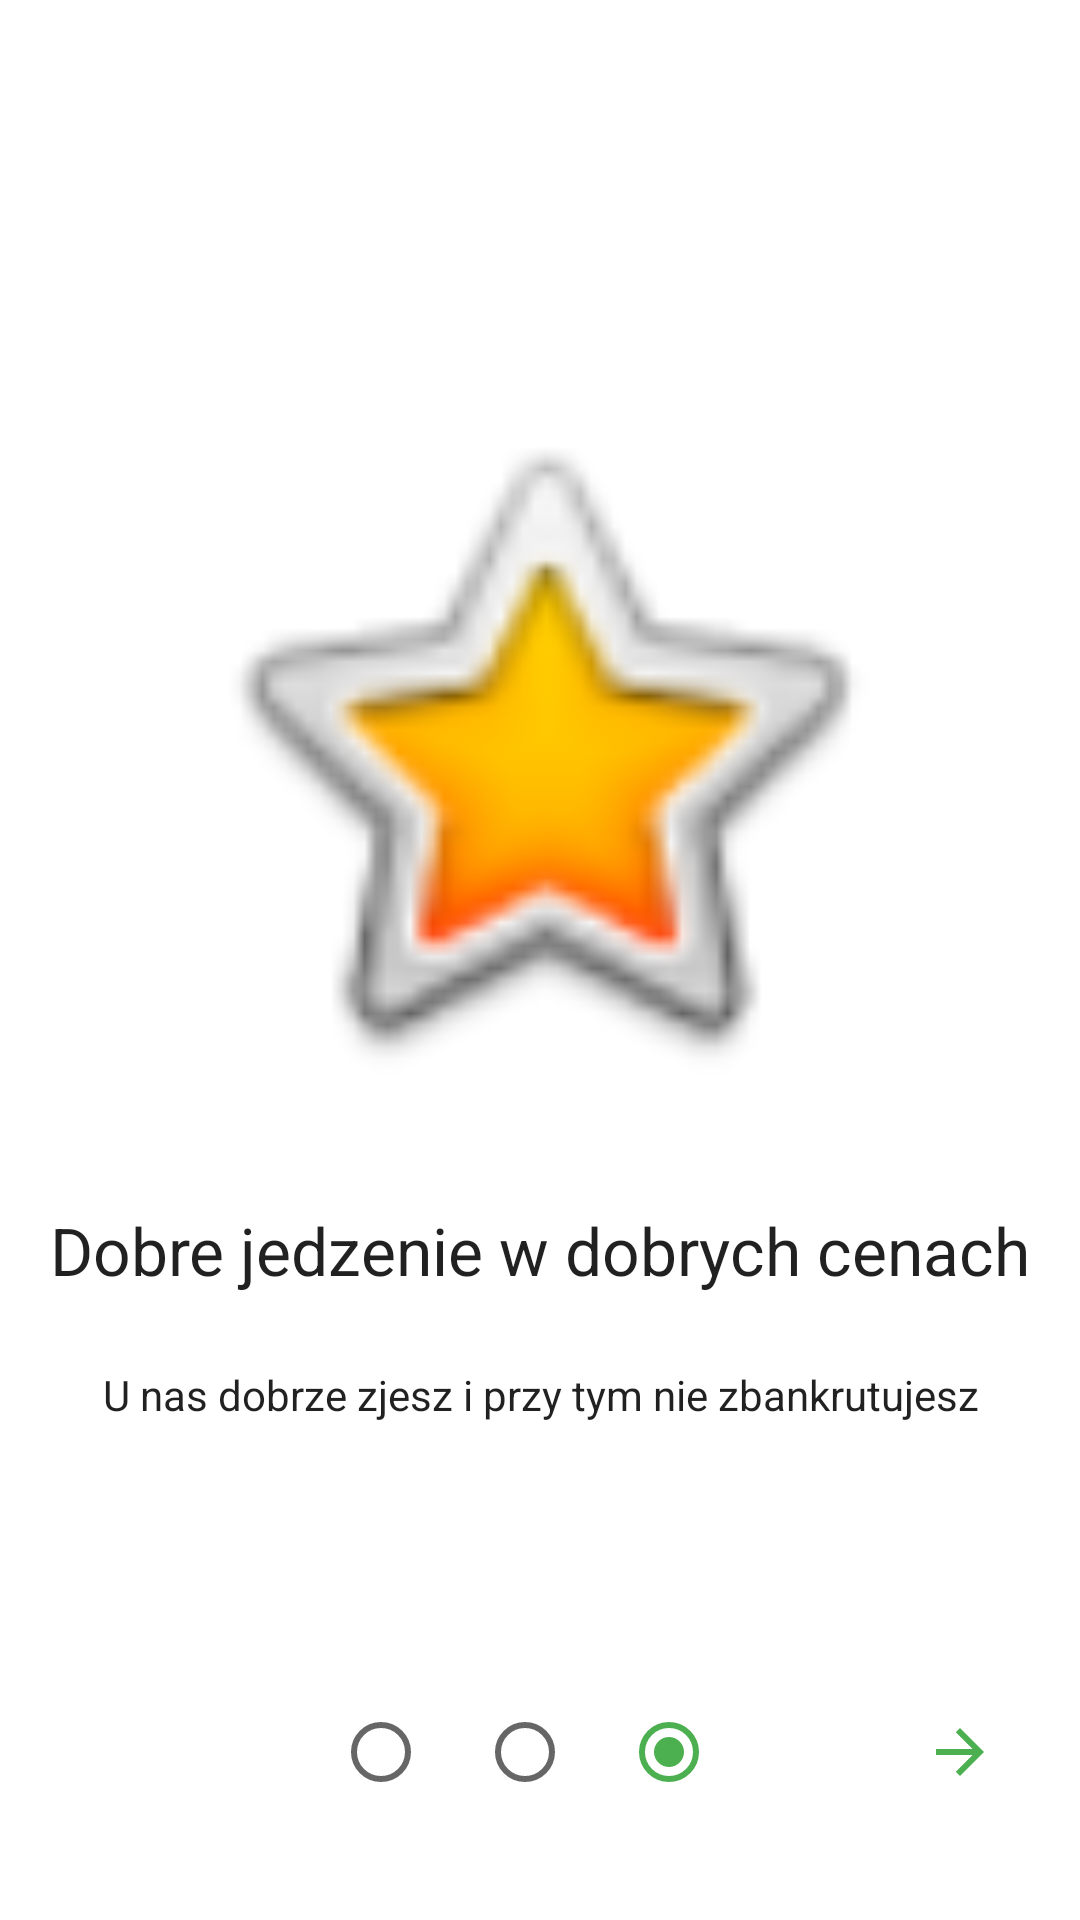

This screen was rendered from an Android layout file. Write that file and the resources it references.
<!-- AndroidManifest.xml: application theme Theme.Projekt_zespolowy_and -->
<!-- res/layout/fragment_welcome3.xml -->
<?xml version="1.0" encoding="utf-8"?>
<androidx.constraintlayout.widget.ConstraintLayout xmlns:android="http://schemas.android.com/apk/res/android"
    xmlns:app="http://schemas.android.com/apk/res-auto"
    xmlns:tools="http://schemas.android.com/tools"
    android:id="@+id/frameLayout"
    android:layout_width="match_parent"
    android:layout_height="match_parent"
    tools:context="welcome.WelcomeFragment">

    <ImageView
        android:id="@+id/image1"
        android:layout_width="253dp"
        android:layout_height="242dp"
        android:layout_marginTop="128dp"
        android:src="@android:drawable/btn_star_big_on"
        app:layout_constraintEnd_toEndOf="parent"
        app:layout_constraintStart_toStartOf="parent"
        app:layout_constraintTop_toTopOf="parent" />

    <TextView
        android:id="@+id/info"
        android:layout_width="wrap_content"
        android:layout_height="wrap_content"
        android:layout_marginTop="32dp"
        android:text="Dobre jedzenie w dobrych cenach"
        android:textAppearance="@style/TextAppearance.AppCompat.Large"
        app:layout_constraintEnd_toEndOf="parent"
        app:layout_constraintStart_toStartOf="parent"
        app:layout_constraintTop_toBottomOf="@+id/image1" />

    <TextView
        android:id="@+id/textView3"
        android:layout_width="wrap_content"
        android:layout_height="wrap_content"
        android:layout_marginStart="32dp"
        android:layout_marginTop="24dp"
        android:layout_marginEnd="32dp"
        android:breakStrategy="balanced"
        android:paddingLeft="16dp"
        android:paddingRight="16dp"
        android:text="U nas dobrze zjesz i przy tym nie zbankrutujesz"
        android:textAlignment="center"
        android:textAppearance="@style/TextAppearance.AppCompat.Body1"
        app:layout_constraintEnd_toEndOf="parent"
        app:layout_constraintStart_toStartOf="parent"
        app:layout_constraintTop_toBottomOf="@+id/info"
        app:layout_wrapBehaviorInParent="included" />

    <RadioGroup
        android:id="@+id/radioGroup"
        android:layout_width="wrap_content"
        android:layout_height="wrap_content"
        android:layout_marginStart="70dp"
        android:layout_marginBottom="32dp"
        android:orientation="horizontal"
        app:layout_constraintBottom_toBottomOf="parent"
        app:layout_constraintEnd_toStartOf="@+id/buttonNext"
        app:layout_constraintStart_toStartOf="parent">

        <RadioButton
            android:id="@+id/radioButton"
            android:layout_width="match_parent"
            android:layout_height="wrap_content"
            android:checked="false" />

        <RadioButton
            android:id="@+id/radioButton2"
            android:layout_width="match_parent"
            android:layout_height="wrap_content"
            android:checked="false" />

        <RadioButton
            android:id="@+id/radioButton3"
            android:layout_width="match_parent"
            android:layout_height="wrap_content"
            android:buttonTint="#4CAF50"
            android:checked="true" />
    </RadioGroup>

    <ImageButton
        android:id="@+id/buttonNext"
        android:layout_width="48dp"
        android:layout_height="48dp"
        android:layout_marginEnd="16dp"
        android:background="#008E0707"
        android:rotationY="180"
        android:src="?attr/actionModeCloseDrawable"
        android:tint="#4CAF50"
        app:layout_constraintBottom_toBottomOf="@+id/radioGroup"
        app:layout_constraintEnd_toEndOf="parent"
        app:layout_constraintTop_toTopOf="@+id/radioGroup" />

</androidx.constraintlayout.widget.ConstraintLayout>
<!-- resources referenced by this layout -->
<resources>
  <style name="Theme.Projekt_zespolowy_and" parent="Theme.MaterialComponents.DayNight.NoActionBar">
          
          <item name="colorPrimary">@color/purple_500</item>
          <item name="colorPrimaryVariant">@color/purple_700</item>
          <item name="colorOnPrimary">@color/white</item>
          
          <item name="colorSecondary">@color/teal_200</item>
          <item name="colorSecondaryVariant">@color/teal_700</item>
          <item name="colorOnSecondary">@color/black</item>
          
          <item name="android:statusBarColor" tools:targetApi="l">?attr/colorPrimaryVariant</item>
          
      </style>
  <!-- not gathered from this repository: default colours our renderer supplied (Android Studio template values) -->
  <color name="purple_500">#FF6200EE</color>
  <color name="purple_700">#FF3700B3</color>
  <color name="teal_200">#FF03DAC5</color>
  <color name="teal_700">#FF018786</color>
  <color name="black">#FF000000</color>
  <color name="white">#FFFFFFFF</color>
</resources>
